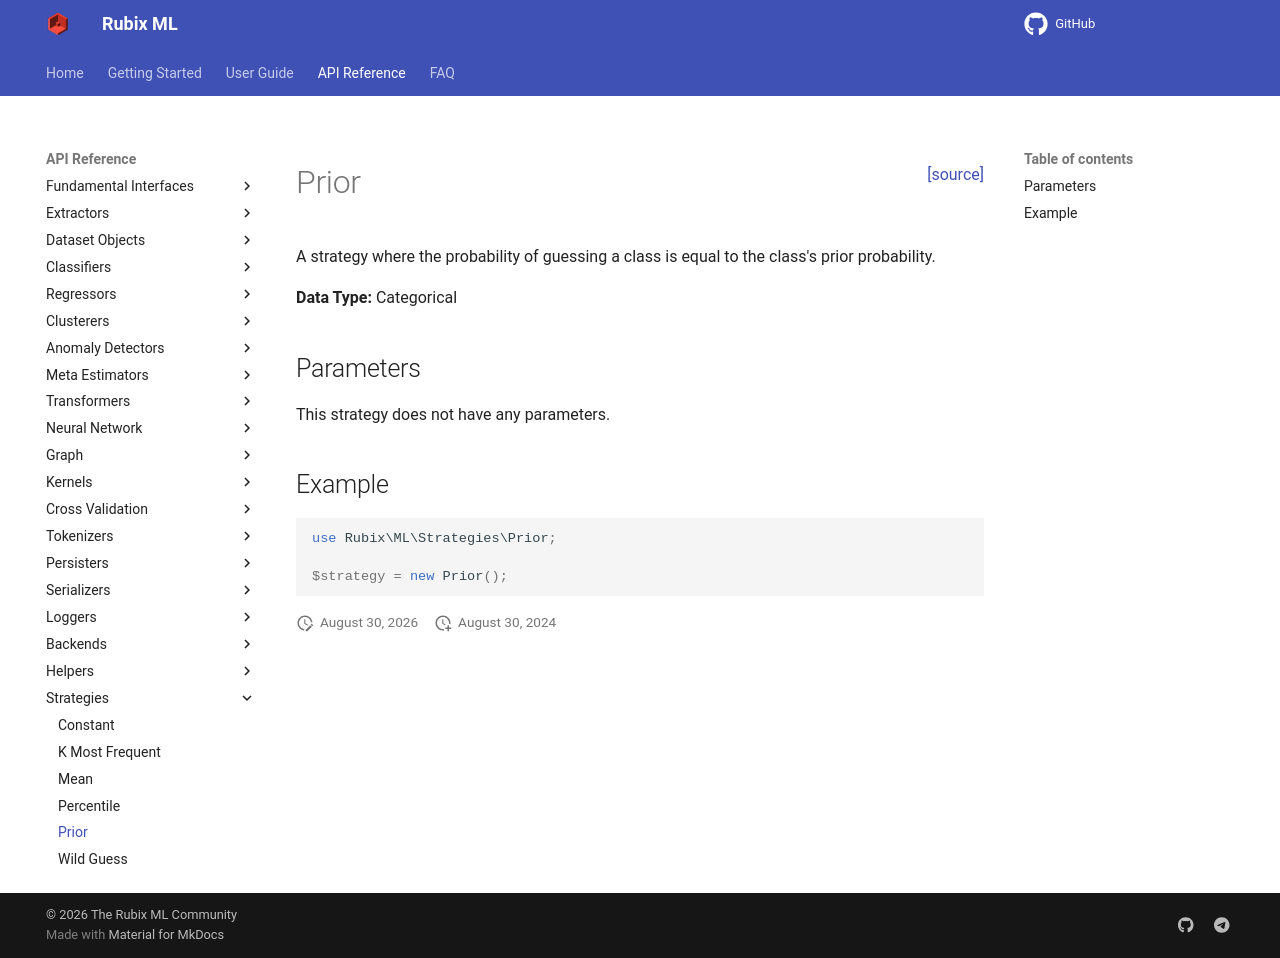

repository: RubixML/ML · page: 3.0/strategies/prior.html · generator: mkdocs

<span style="float:right;"><a href="https://github.com/RubixML/ML/blob/master/src/Strategies/Prior.php">[source]</a></span>

# Prior

A strategy where the probability of guessing a class is equal to the class's prior probability.

**Data Type:** Categorical

## Parameters

This strategy does not have any parameters.

## Example

```php
use Rubix\ML\Strategies\Prior;

$strategy = new Prior();
```
